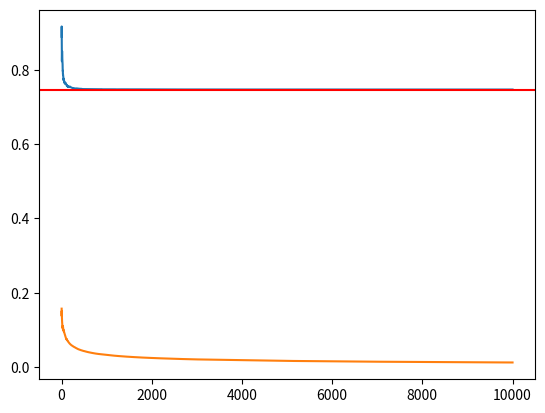

Python code for this plot:
#!/usr/bin/env python3
# -*- coding: utf-8 -*-
"""
Created on Sat Feb 29 02:47:06 2020

[redacted]
"""
import numpy as np
import matplotlib.pyplot as plt
import math 

def avg(a):
    return sum(a) / len(a)

def error(approxs):
    mean = avg(approxs)
    delta_sum = sum([(x - mean)**2 for x in approxs])
    return mean, math.sqrt(delta_sum/len(approxs))
    
# LOL
max_powers = 10**4
N=10000
REALVALUE = 0.7468241328

approxs=[]
n=[]

means=[]
errors=[]

for i in range(1,max_powers+1):
    N = i
    
    x = np.linspace(0,1,N)
    y = np.exp(-x*x)
    
    # Monte Carlo Integration
    x = np.random.uniform(low=0, high=1, size=[N, 1])
    y = np.random.uniform(low=0, high=1, size=[N, 1])
    
    inside_bool = y <= np.exp(-x**2)
    
    x_in = x[inside_bool]
    y_in = y[inside_bool]
    
    approx = float(np.sum(inside_bool))/N
    
    print("RealValue: {}, Approximation:{}".format(REALVALUE, approx))
    approxs.append(approx)
    n.append(N)
    #compute errors
    m, e = error(approxs)
    means.append(m)
    errors.append(e)

plt.plot(n[2:], means[2:])
plt.axhline(y=REALVALUE, color='r', linestyle='-')
plt.show()

plt.plot(n[2:], errors[2:])
plt.show()